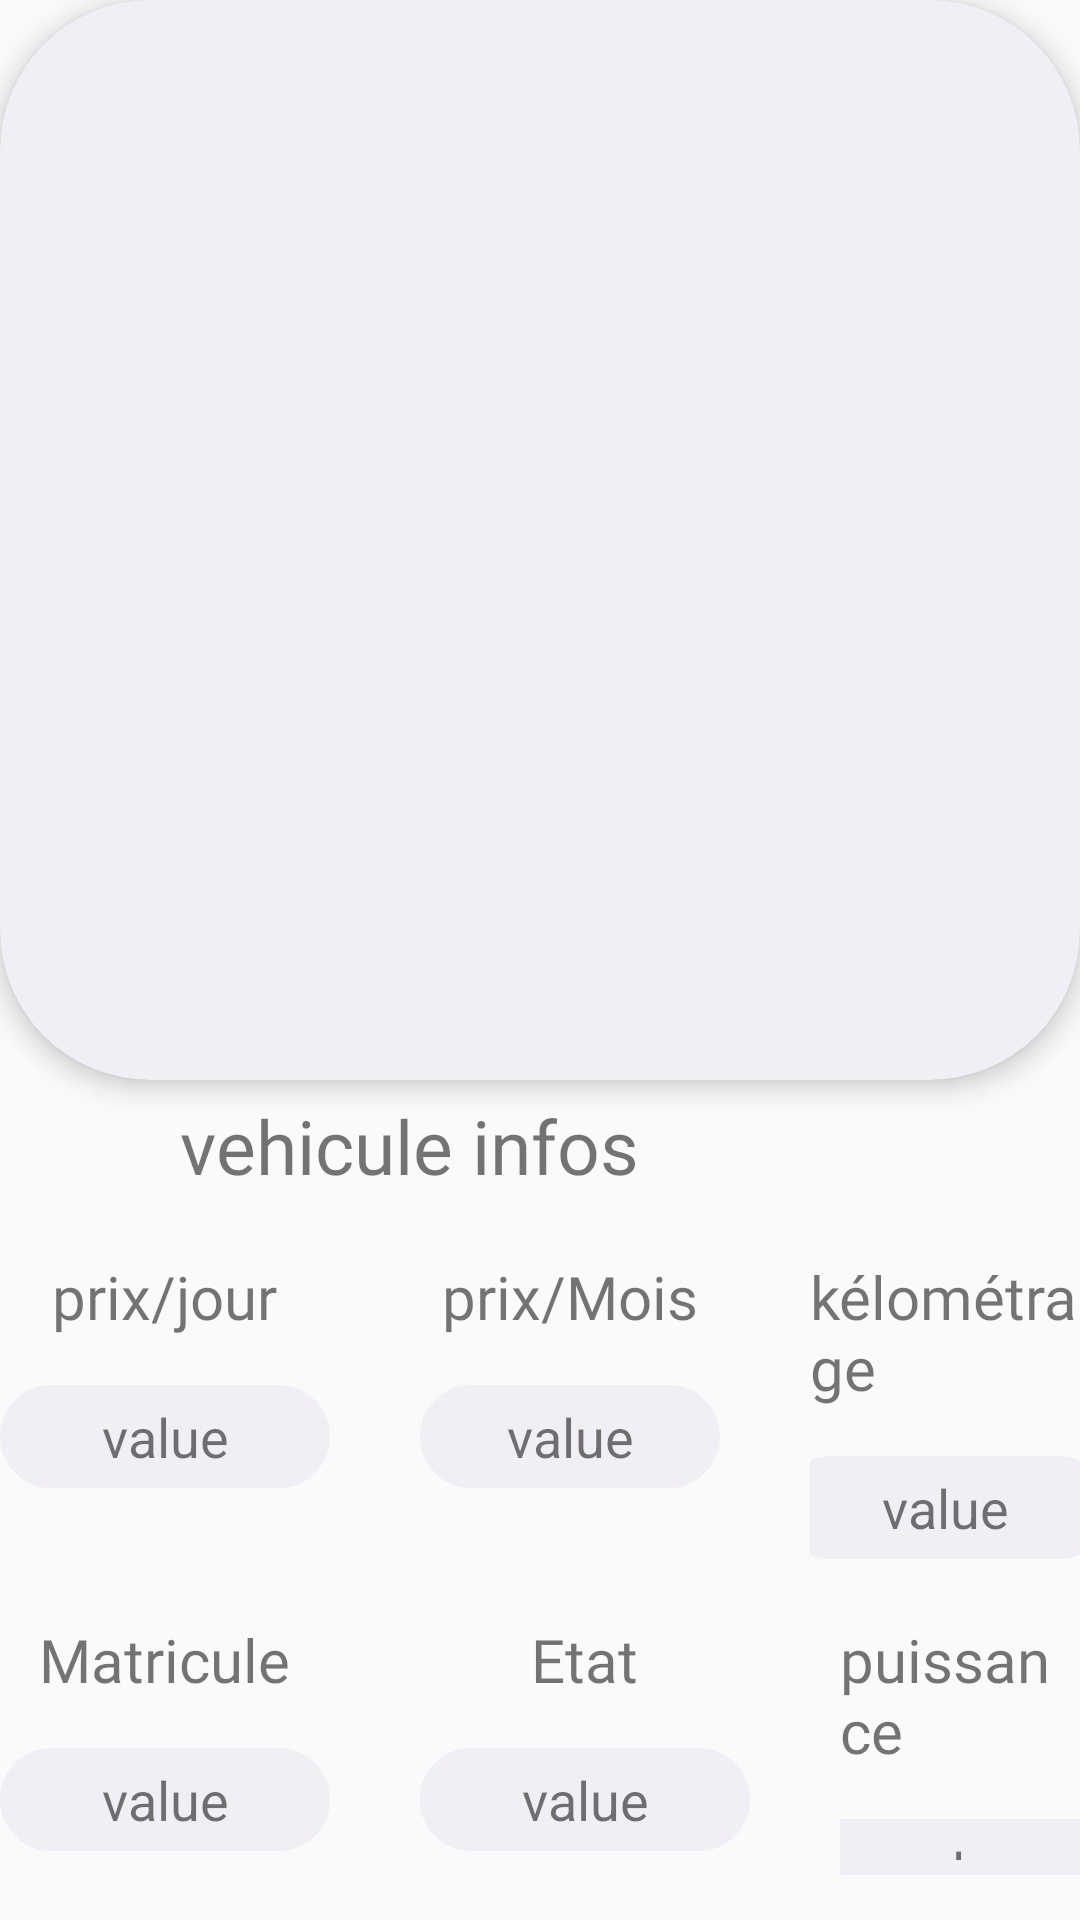

Layout XML and referenced resources for this Android screen:
<!-- AndroidManifest.xml: application theme Theme.App_Location_Voiture -->
<!-- res/layout/activity_afficher_vehicules.xml -->
<?xml version="1.0" encoding="utf-8"?>
<LinearLayout xmlns:android="http://schemas.android.com/apk/res/android"
    xmlns:app="http://schemas.android.com/apk/res-auto"
    xmlns:tools="http://schemas.android.com/tools"
    android:layout_width="match_parent"
    android:layout_height="match_parent"
    android:orientation="vertical"
    tools:context=".AfficherVehicules">
<androidx.cardview.widget.CardView
    android:layout_width="match_parent"
    android:layout_height="360dp"
    app:cardCornerRadius="50dp"
    app:cardElevation="5dp"
   android:backgroundTint="#F2EEF5"
    >
    <LinearLayout
        android:layout_width="match_parent"
        android:layout_height="wrap_content"
        android:orientation="vertical"
        android:layout_gravity="center"
        android:padding="10dp"
        >
<TextView
    android:id="@+id/mark"
    android:textSize="30dp"

    android:layout_marginTop="50dp"
    android:fontFamily="@font/bestie"
    android:layout_width="match_parent"
    android:layout_height="wrap_content"/>
    <TextView
        android:id="@+id/modele"
        android:layout_marginTop="10dp"

        android:layout_width="match_parent"
        android:layout_height="wrap_content"/>
        <ImageView
            android:id="@+id/car"

            android:background="#F2EEF5"
            android:layout_width="match_parent"
            android:layout_height="200dp"
            android:layout_marginTop="20dp"/>
    </LinearLayout>
</androidx.cardview.widget.CardView>
    <LinearLayout
        android:layout_width="match_parent"
        android:layout_height="wrap_content"
        android:gravity="center"
        android:orientation="vertical"
        >
        <TextView

            android:layout_marginTop="20dp"
            android:text="vehicule infos"
            android:fontFamily="@font/bestie"

            android:layout_marginLeft="40dp"
            android:textSize="25sp"
            android:layout_width="match_parent"
            android:layout_height="wrap_content"/>
        <LinearLayout

            android:layout_marginTop="20dp"
            android:layout_width="wrap_content"
            android:layout_height="wrap_content"
            android:orientation="horizontal">
            <LinearLayout
                android:layout_width="wrap_content"
                android:layout_height="wrap_content"
                android:gravity="center"
                android:orientation="vertical">
                <TextView
                    android:fontFamily="@font/bestie"
                    android:textSize="20sp"

                    android:layout_width="wrap_content"
                    android:layout_height="wrap_content"
                    android:text="prix/jour"/>
                <TextView
                    android:id="@+id/prixjV"
                    android:layout_width="110dp"
                    android:layout_height="wrap_content"
                    android:layout_marginTop="16dp"
                    android:background="@drawable/circle"
                    android:text="value"
                    android:textAlignment="center"
                    android:backgroundTint="#F2EEF5"
                    android:padding="5dp"
                    android:textSize="18sp"
                    />
            </LinearLayout>
            <LinearLayout
                android:layout_width="wrap_content"
                android:layout_height="wrap_content"
                android:layout_marginLeft="30dp"
                android:gravity="center"
                android:orientation="vertical">
                <TextView
                    android:fontFamily="@font/bestie"
                    android:textSize="20sp"
                    android:layout_width="wrap_content"
                    android:layout_height="wrap_content"
                    android:text="prix/Mois"/>
                <TextView
                    android:id="@+id/prixM"
                    android:layout_width="100dp"
                    android:layout_height="wrap_content"
                    android:layout_marginTop="16dp"
                    android:background="@drawable/circle"
                    android:text="value"
                    android:textAlignment="center"
                    android:backgroundTint="#F2EEF5"
                    android:padding="5dp"
                    android:textSize="18sp"
                    />
            </LinearLayout>
            <LinearLayout
                android:layout_width="wrap_content"
                android:layout_height="wrap_content"
                android:layout_marginLeft="30dp"
                android:gravity="center"
                android:orientation="vertical">
                <TextView
                    android:fontFamily="@font/bestie"
                    android:textSize="20sp"
                    android:layout_width="wrap_content"
                    android:layout_height="wrap_content"
                    android:text="kélométrage"/>
                <TextView
                    android:id="@+id/kmV"
                    android:layout_width="110dp"
                    android:layout_height="wrap_content"
                    android:layout_marginTop="16dp"
                    android:textAlignment="center"
                    android:background="@drawable/circle"
                    android:text="value"
                    android:backgroundTint="#F2EEF5"
                    android:padding="5dp"
                    android:textSize="18sp"
                    />
            </LinearLayout>
        </LinearLayout>
        <LinearLayout
            android:layout_marginTop="20dp"
            android:layout_width="wrap_content"
            android:layout_height="wrap_content"
            android:orientation="horizontal">
            <LinearLayout
                android:layout_width="wrap_content"
                android:layout_height="wrap_content"
                android:gravity="center"
                android:orientation="vertical">
                <TextView
                    android:fontFamily="@font/bestie"
                    android:textSize="20sp"

                    android:layout_width="wrap_content"
                    android:layout_height="wrap_content"
                    android:text="Matricule"/>
                <TextView
                    android:id="@+id/matricule"
                    android:layout_width="110dp"
                    android:layout_height="wrap_content"
                    android:layout_marginTop="16dp"
                    android:background="@drawable/circle"
                    android:text="value"
                    android:textAlignment="center"
                    android:backgroundTint="#F2EEF5"
                    android:padding="5dp"
                    android:textSize="18sp"
                    />
            </LinearLayout>
            <LinearLayout
                android:gravity="center"
                android:layout_width="wrap_content"
                android:layout_height="wrap_content"
                android:layout_marginLeft="30dp"
                android:orientation="vertical">
                <TextView
                    android:fontFamily="@font/bestie"
                    android:textSize="20sp"
                    android:layout_width="wrap_content"
                    android:layout_height="wrap_content"
                        android:text="Etat"/>
                <TextView
                    android:id="@+id/etat"
                    android:layout_width="110dp"
                    android:layout_height="wrap_content"
                    android:layout_marginTop="16dp"
                    android:background="@drawable/circle"
                    android:text="value"
                    android:textAlignment="center"
                    android:backgroundTint="#F2EEF5"
                    android:padding="5dp"
                    android:textSize="18sp"
                    />
            </LinearLayout>
            <LinearLayout
                android:gravity="center"
                android:layout_width="wrap_content"
                android:layout_height="wrap_content"
                android:layout_marginLeft="30dp"
                android:orientation="vertical">
                <TextView
                    android:fontFamily="@font/bestie"
                    android:textSize="20sp"
                    android:layout_width="wrap_content"
                    android:layout_height="wrap_content"
                    android:text="puissance"/>
                <TextView
                    android:id="@+id/puissance"
                    android:layout_width="100dp"
                    android:layout_height="wrap_content"
                    android:layout_marginTop="16dp"
                    android:textAlignment="center"
                    android:background="@drawable/circle"
                    android:text="value"
                    android:backgroundTint="#F2EEF5"
                    android:padding="5dp"
                    android:textSize="18sp"
                    />
            </LinearLayout>
        </LinearLayout>
        <LinearLayout
            android:layout_marginTop="30dp"
            android:layout_width="match_parent"
            android:layout_height="wrap_content"
            android:orientation="horizontal"
            android:gravity="center"
            >
            <Button
                android:id="@+id/update"
                android:layout_width="110dp"
                android:layout_height="wrap_content"
                android:background="@drawable/gradient_background"
                android:text="Update"
                android:textColor="@color/white"
                android:textAllCaps="false"
                android:drawableLeft="@drawable/ic_baseline_edit_24"
                />
            <Button
                android:id="@+id/delete"
                android:layout_marginLeft="20dp"
                android:layout_width="100dp"
                android:layout_height="wrap_content"
                android:text="Delete"
                android:textColor="@color/white"
                android:textAllCaps="false"
                android:paddingLeft="5dp"
                android:backgroundTint="@color/red"
                android:drawableLeft="@drawable/ic_baseline_delete_24"
                android:background="@drawable/circle"
                />
        </LinearLayout>
    </LinearLayout>

</LinearLayout>
<!-- resources referenced by this layout -->
<resources>
  <color name="red">#FF0000</color>
  <color name="white">#FFFFFFFF</color>
  <!-- drawable circle (drawable) -->
  <?xml version="1.0" encoding="utf-8"?>
  <selector xmlns:android="http://schemas.android.com/apk/res/android">
  <item>
    <shape android:shape="rectangle">
    <corners android:radius="900dp"></corners>
     <stroke
       android:width="2dp"
       android:color="@color/black"/>
    </shape>
  
  </item>
  
  </selector>
  <!-- drawable gradient_background (drawable) -->
  <?xml version="1.0" encoding="utf-8"?>
  <selector
      xmlns:android="http://schemas.android.com/apk/res/android">
      <item>
          <shape>
              <corners android:radius="1000dp"></corners>
              <gradient android:angle="45" android:startColor="#d9afd9" android:endColor="#97d9e1" android:type="linear"/>
          </shape>
      </item>
  
  
  </selector>
  <!-- drawable ic_baseline_delete_24 (drawable) -->
  <vector android:alpha="0.9" android:height="26dp"
      android:tint="?attr/colorControlNormal" android:viewportHeight="24"
      android:viewportWidth="24" android:width="26dp" xmlns:android="http://schemas.android.com/apk/res/android">
      <path android:fillColor="@android:color/white" android:pathData="M6,19c0,1.1 0.9,2 2,2h8c1.1,0 2,-0.9 2,-2V7H6v12zM19,4h-3.5l-1,-1h-5l-1,1H5v2h14V4z"/>
  </vector>
  <!-- drawable ic_baseline_edit_24 (drawable) -->
  <vector android:alpha="0.9" android:height="26dp"
      android:tint="?attr/colorControlNormal" android:viewportHeight="24"
      android:viewportWidth="24" android:width="26dp" xmlns:android="http://schemas.android.com/apk/res/android">
      <path android:fillColor="@android:color/white" android:pathData="M3,17.25V21h3.75L17.81,9.94l-3.75,-3.75L3,17.25zM20.71,7.04c0.39,-0.39 0.39,-1.02 0,-1.41l-2.34,-2.34c-0.39,-0.39 -1.02,-0.39 -1.41,0l-1.83,1.83 3.75,3.75 1.83,-1.83z"/>
  </vector>
  <style name="Theme.App_Location_Voiture" parent="Theme.AppCompat.Light.NoActionBar">
          
          <item name="colorPrimary">@color/purple_500</item>
          <item name="colorPrimaryVariant">@color/purple_700</item>
          <item name="colorOnPrimary">@color/white</item>
          
          <item name="colorSecondary">@color/teal_200</item>
          <item name="colorSecondaryVariant">@color/teal_700</item>
          <item name="colorOnSecondary">@color/black</item>
          
          <item name="android:statusBarColor" tools:targetApi="l">?attr/colorPrimaryVariant</item>
          
      </style>
  <color name="black">#FF000000</color>
  <color name="purple_500">#FF6200EE</color>
  <color name="purple_700">#FF3700B3</color>
  <color name="teal_200">#FF03DAC5</color>
  <color name="teal_700">#FF018786</color>
</resources>
